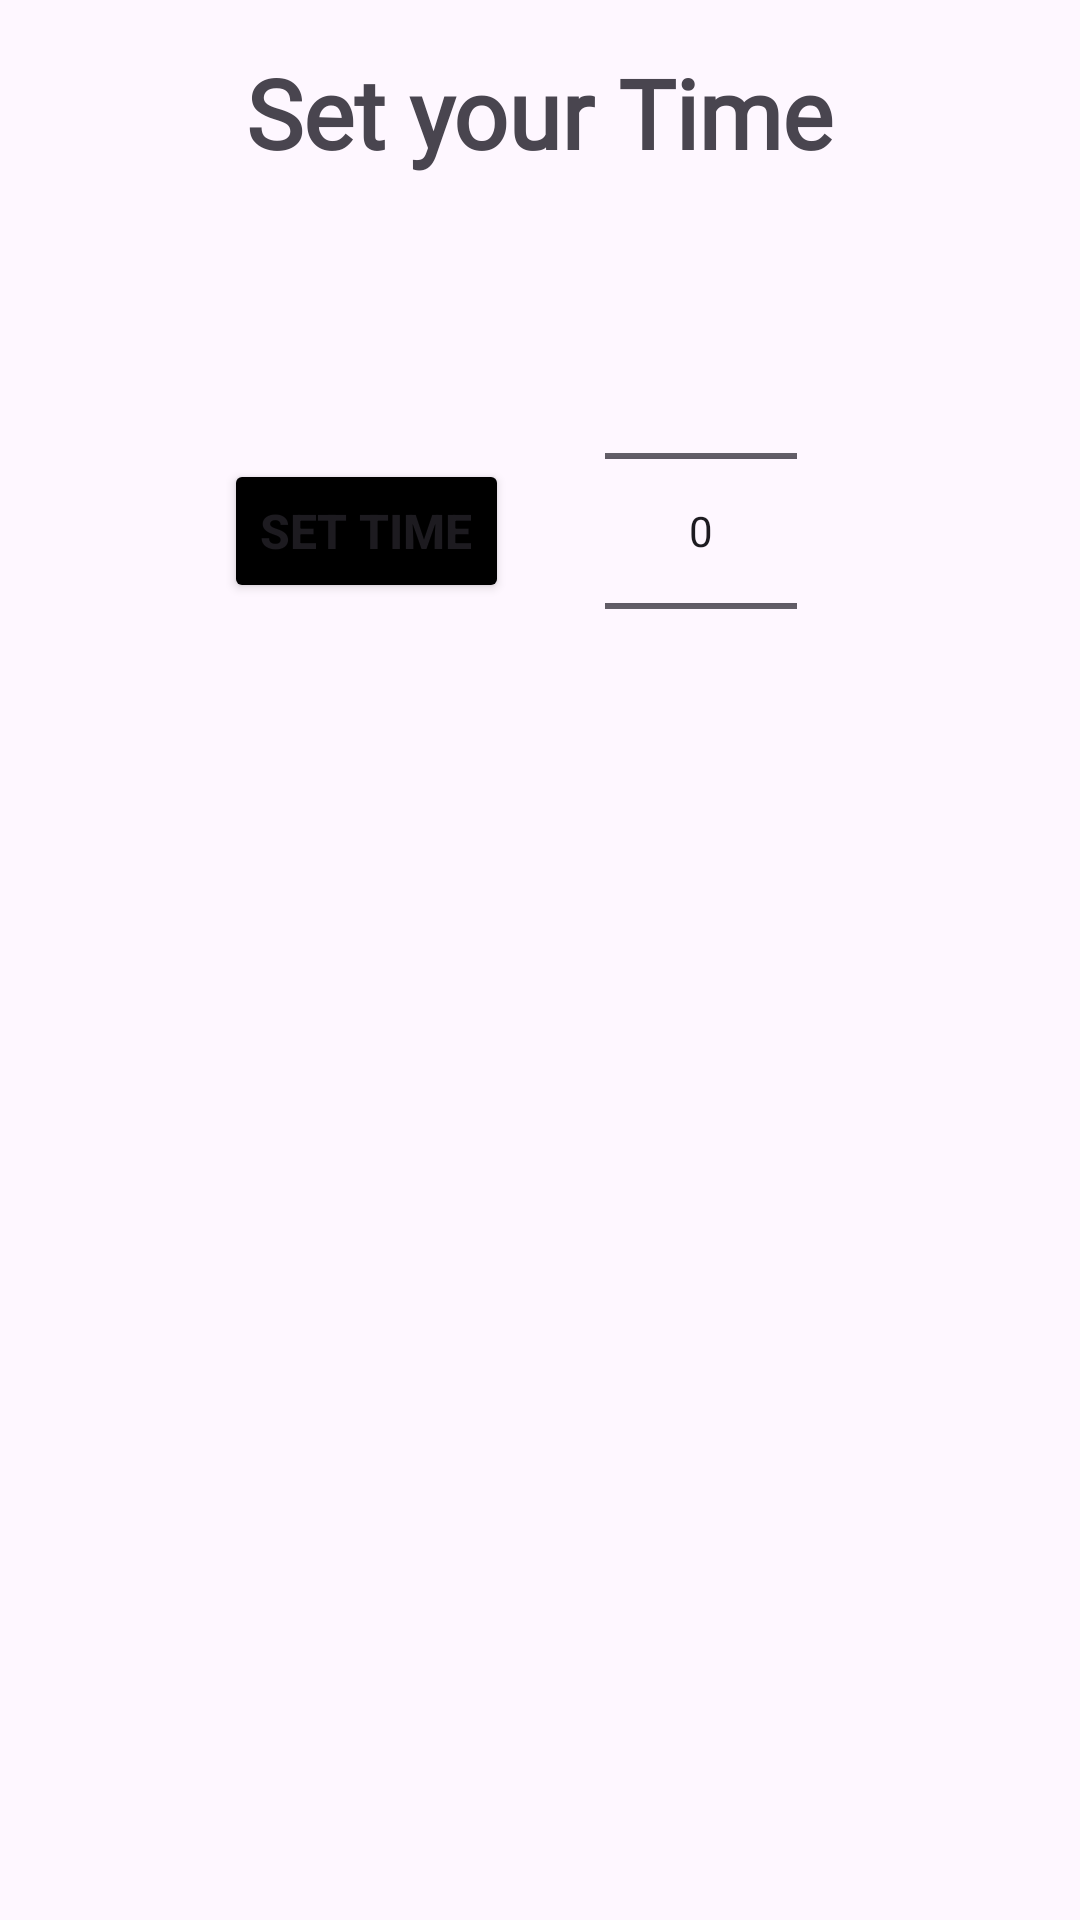

Layout XML and referenced resources for this Android screen:
<!-- AndroidManifest.xml: application theme Theme.MyStopWatchApp -->
<!-- res/layout/dialog.xml -->
<?xml version="1.0" encoding="utf-8"?>
<androidx.constraintlayout.widget.ConstraintLayout xmlns:android="http://schemas.android.com/apk/res/android"
    xmlns:app="http://schemas.android.com/apk/res-auto"
    xmlns:tools="http://schemas.android.com/tools"

    android:layout_width="match_parent"
    android:layout_height="match_parent">

    <TextView
        android:id="@+id/textView3"
        android:layout_width="wrap_content"
        android:layout_height="wrap_content"
        android:layout_marginTop="16dp"
        android:fontFamily="@font/aladin"
        android:text="Set your Time"
        android:textSize="32sp"
        android:textStyle="bold"
        app:layout_constraintEnd_toEndOf="parent"
        app:layout_constraintStart_toStartOf="parent"
        app:layout_constraintTop_toTopOf="parent" />

    <Button
        android:id="@+id/setTime"
        android:layout_width="wrap_content"
        android:layout_height="wrap_content"
        android:layout_marginStart="80dp"
        android:backgroundTint="@color/black"
        android:text="Set Time"
        android:textStyle="bold"
        android:textSize="16sp"
        app:layout_constraintBottom_toBottomOf="@+id/numberPicker"
        app:layout_constraintEnd_toStartOf="@+id/numberPicker"
        app:layout_constraintHorizontal_bias="0.5"
        app:layout_constraintStart_toStartOf="parent"
        app:layout_constraintTop_toTopOf="@+id/numberPicker" />

    <NumberPicker
        android:id="@+id/numberPicker"
        android:layout_width="wrap_content"
        android:layout_height="wrap_content"
        android:layout_marginTop="28dp"
        android:layout_marginStart="32dp"
        android:layout_marginEnd="100dp"
        android:backgroundTint="@color/black"
        app:layout_constraintEnd_toEndOf="parent"
        app:layout_constraintHorizontal_bias="0.5"
        app:layout_constraintStart_toEndOf="@+id/setTime"
        app:layout_constraintTop_toBottomOf="@+id/textView3" />
</androidx.constraintlayout.widget.ConstraintLayout>
<!-- resources referenced by this layout -->
<resources>
  <style name="Theme.MyStopWatchApp" parent="Base.Theme.MyStopWatchApp" />
  <style name="Base.Theme.MyStopWatchApp" parent="Theme.Material3.DayNight.NoActionBar">
          
          
      </style>
  <!-- not gathered from this repository: default colours our renderer supplied (Android Studio template values) -->
  <color name="black">#FF000000</color>
</resources>
